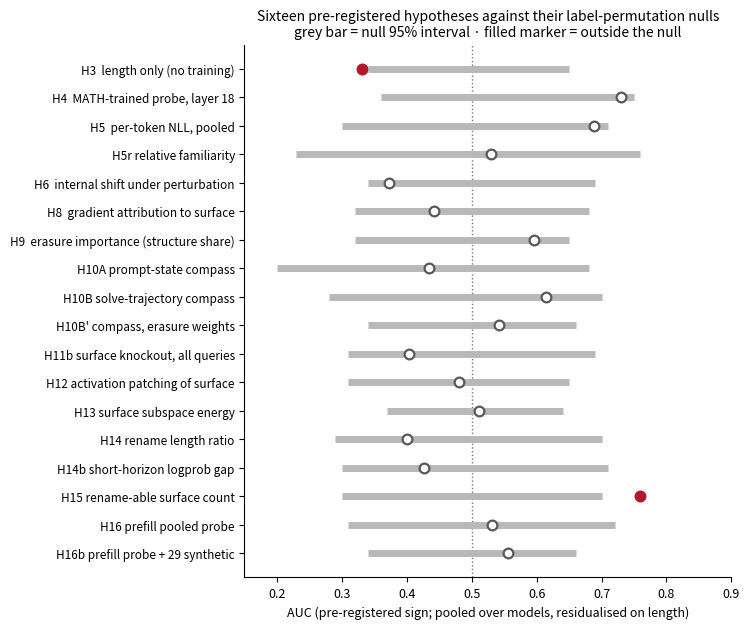

Python code for this plot: (Note: this script raises an exception after producing the figure.)
"""report/fig_auc.png — 사전등록 주지표의 AUC 점 + 라벨 섞기 null 95% 구간 (forest plot). (지휘 #52-4)

표에 들어가는 값은 **전부 experiments/results/ 의 커밋된 로그에서 옮긴 것**이다. 아래 SOURCE 열에 파일명을 적어 둔다.
주지표만 넣는다(탐색 지표 제외). 모델별 점수는 문제 단위로 평균한 뒤 길이 잔차화한 '풀링(잔차)' 값을 쓴다.

사용:  .venv/Scripts/python.exe report/make_fig_auc.py
"""

from pathlib import Path

import matplotlib
matplotlib.use("Agg")
import matplotlib.pyplot as plt  # noqa: E402

# (라벨, AUC, null_lo, null_hi, 출처 파일)
ROWS = [
    ("H3  length only (no training)", 0.331, 0.34, 0.65, "h3_pooled_report.txt"),
    ("H4  MATH-trained probe, layer 18", 0.730, 0.36, 0.75, "h4_external_report.txt"),
    ("H5  per-token NLL, pooled", 0.688, 0.30, 0.71, "h5_report.txt"),
    ("H5r relative familiarity", 0.530, 0.23, 0.76, "h5_relative_report.txt"),
    ("H6  internal shift under perturbation", 0.373, 0.34, 0.69, "h6_report.txt"),
    ("H8  gradient attribution to surface", 0.442, 0.32, 0.68, "h8_report_v2.txt"),
    ("H9  erasure importance (structure share)", 0.596, 0.32, 0.65, "h9_report_v2.txt"),
    ("H10A prompt-state compass", 0.435, 0.20, 0.68, "h10_report_h10_v2.txt"),
    ("H10B solve-trajectory compass", 0.615, 0.28, 0.70, "h10b_report_v2.txt"),
    ("H10B' compass, erasure weights", 0.542, 0.34, 0.66, "h10_report_h9_v2.txt"),
    ("H11b surface knockout, all queries", 0.403, 0.31, 0.69, "h11b_report_v2.txt"),
    ("H12 activation patching of surface", 0.480, 0.31, 0.65, "h12_report_v2.txt"),
    ("H13 surface subspace energy", 0.512, 0.37, 0.64, "h13_report.txt"),
    ("H14 rename length ratio", 0.400, 0.29, 0.70, "h14_report.txt"),
    ("H14b short-horizon logprob gap", 0.427, 0.30, 0.71, "h14b_report.txt"),
    ("H15 rename-able surface count", 0.760, 0.30, 0.70, "h15_report.txt"),
    ("H16 prefill pooled probe", 0.531, 0.31, 0.72, "h16_report.txt"),
    ("H16b prefill probe + 29 synthetic", 0.556, 0.34, 0.66, "h16b_report.txt"),
]


def main():
    rows = list(reversed(ROWS))
    ys = range(len(rows))
    fig, ax = plt.subplots(figsize=(7.6, 6.4))
    for i, (lab, auc, lo, hi, _) in zip(ys, rows):
        inside = lo <= auc <= hi
        ax.plot([lo, hi], [i, i], color="0.72", lw=5, solid_capstyle="butt", zorder=1)
        ax.plot([auc], [i], marker="o", ms=7, mfc=("white" if inside else "#b2182b"),
                mec=("0.35" if inside else "#b2182b"), mew=1.6, zorder=3)
    ax.axvline(0.5, color="0.45", ls=":", lw=1, zorder=0)
    ax.set_yticks(list(ys))
    ax.set_yticklabels([r[0] for r in rows], fontsize=8.5)
    ax.set_xlim(0.15, 0.90)
    ax.set_xlabel("AUC (pre-registered sign; pooled over models, residualised on length)", fontsize=9)
    ax.set_title("Sixteen pre-registered hypotheses against their label-permutation nulls\n"
                 "grey bar = null 95% interval · filled marker = outside the null", fontsize=10)
    ax.tick_params(axis="x", labelsize=9)
    for s in ("top", "right"):
        ax.spines[s].set_visible(False)
    fig.tight_layout()
    out = Path(__file__).resolve().parent / "fig_auc.png"
    fig.savefig(out, dpi=200)
    print(f"저장 {out}")
    n_out = sum(1 for _, a, lo, hi, _ in ROWS if not (lo <= a <= hi))
    print(f"항목 {len(ROWS)}개 · null 밖 {n_out}개: "
          f"{[r[0].split()[0] for r in ROWS if not (r[2] <= r[1] <= r[3])]}")


if __name__ == "__main__":
    main()
